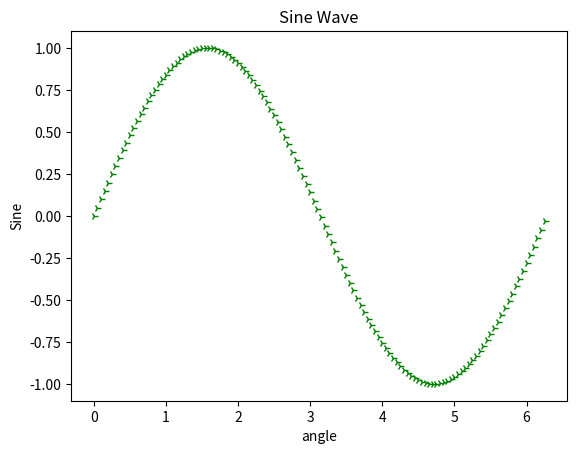

Source code (Python):
import numpy as np
import matplotlib.pyplot as plt
import math

x = np.arange(0, math.pi*2, 0.05)
y = np.sin(x)


#symbols : - , –, -., , . , , , o , ^ , v , < , > , s , + , x , D , d , 1 , 2 , 3 , 4 , h , H , p ,| , _
#colors : b, g, r, c, m, y, k, w

plt.plot(x, y, 'g4')
plt.xlabel("angle")
plt.ylabel("Sine")
plt.title("Sine Wave")
plt.show()
